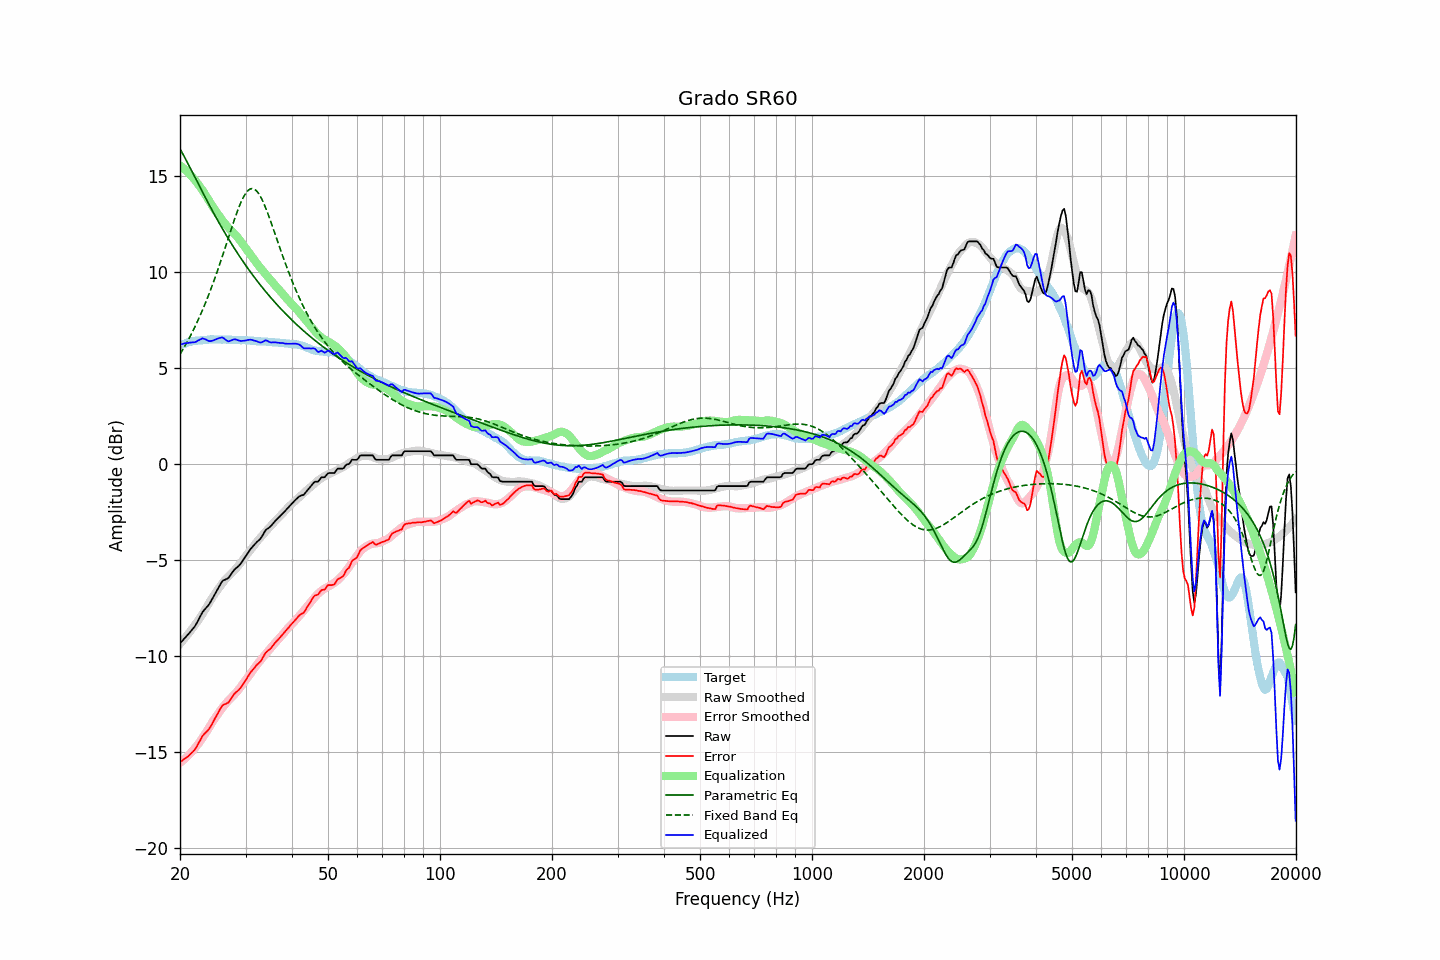

Data behind this chart, as committed beside it:
frequency, raw, error, smoothed, error_smoothed, equalization, parametric_eq, fixed_band_eq, equalized_raw, equalized_smoothed, target
20.00, -9.35, -15.53, -9.37, -15.58, 15.58, 16.44, 5.72, 6.23, 6.20, 6.18
20.20, -9.26, -15.48, -9.28, -15.51, 15.51, 16.29, 5.86, 6.25, 6.23, 6.22
20.40, -9.17, -15.42, -9.18, -15.44, 15.44, 16.14, 6.00, 6.27, 6.26, 6.25
20.61, -9.07, -15.35, -9.08, -15.36, 15.36, 15.98, 6.15, 6.30, 6.29, 6.28
20.81, -8.98, -15.30, -8.97, -15.29, 15.29, 15.82, 6.30, 6.31, 6.31, 6.32
21.02, -8.89, -15.25, -8.87, -15.20, 15.20, 15.66, 6.45, 6.32, 6.34, 6.36
21.23, -8.79, -15.16, -8.76, -15.12, 15.12, 15.50, 6.61, 6.33, 6.36, 6.37
21.44, -8.68, -15.08, -8.65, -15.03, 15.03, 15.33, 6.77, 6.34, 6.38, 6.39
21.66, -8.59, -15.00, -8.54, -14.93, 14.93, 15.17, 6.94, 6.35, 6.40, 6.41
21.87, -8.48, -14.90, -8.42, -14.84, 14.84, 15.01, 7.11, 6.35, 6.41, 6.42
22.09, -8.35, -14.79, -8.31, -14.73, 14.73, 14.84, 7.28, 6.38, 6.43, 6.44
22.31, -8.19, -14.63, -8.19, -14.63, 14.63, 14.68, 7.46, 6.43, 6.44, 6.44
22.54, -8.04, -14.49, -8.06, -14.52, 14.52, 14.51, 7.65, 6.48, 6.45, 6.45
22.76, -7.87, -14.33, -7.94, -14.40, 14.40, 14.35, 7.84, 6.52, 6.46, 6.46
22.99, -7.72, -14.17, -7.81, -14.28, 14.28, 14.19, 8.03, 6.56, 6.47, 6.46
23.22, -7.62, -14.08, -7.67, -14.15, 14.15, 14.02, 8.23, 6.53, 6.48, 6.47
23.45, -7.52, -13.99, -7.54, -14.02, 14.02, 13.86, 8.44, 6.50, 6.48, 6.47
23.69, -7.43, -13.91, -7.39, -13.88, 13.88, 13.70, 8.64, 6.45, 6.49, 6.48
23.92, -7.32, -13.82, -7.25, -13.74, 13.74, 13.54, 8.86, 6.41, 6.49, 6.49
24.16, -7.18, -13.69, -7.11, -13.60, 13.60, 13.39, 9.08, 6.41, 6.49, 6.50
24.40, -7.03, -13.54, -6.97, -13.46, 13.46, 13.23, 9.30, 6.43, 6.49, 6.51
24.65, -6.88, -13.38, -6.84, -13.34, 13.34, 13.08, 9.53, 6.46, 6.50, 6.50
24.89, -6.72, -13.22, -6.72, -13.22, 13.22, 12.92, 9.77, 6.49, 6.50, 6.50
25.14, -6.57, -13.07, -6.60, -13.10, 13.10, 12.77, 10.00, 6.53, 6.50, 6.50
25.39, -6.42, -12.92, -6.48, -12.98, 12.98, 12.62, 10.25, 6.56, 6.50, 6.50
25.65, -6.29, -12.78, -6.37, -12.87, 12.87, 12.48, 10.49, 6.58, 6.50, 6.50
25.91, -6.14, -12.62, -6.25, -12.75, 12.75, 12.33, 10.75, 6.61, 6.50, 6.48
26.16, -6.06, -12.55, -6.14, -12.64, 12.64, 12.19, 11.00, 6.58, 6.50, 6.49
26.43, -6.03, -12.52, -6.04, -12.53, 12.53, 12.04, 11.26, 6.50, 6.49, 6.49
26.69, -5.99, -12.48, -5.94, -12.43, 12.43, 11.90, 11.51, 6.45, 6.49, 6.49
26.96, -5.95, -12.44, -5.86, -12.34, 12.34, 11.76, 11.77, 6.40, 6.49, 6.49
27.23, -5.84, -12.33, -5.77, -12.26, 12.26, 11.63, 12.03, 6.42, 6.48, 6.49
27.50, -5.72, -12.20, -5.69, -12.17, 12.17, 11.49, 12.29, 6.46, 6.48, 6.49
27.77, -5.59, -12.07, -5.61, -12.09, 12.09, 11.36, 12.54, 6.49, 6.48, 6.48
28.05, -5.49, -11.96, -5.52, -12.00, 12.00, 11.22, 12.79, 6.51, 6.48, 6.47
28.33, -5.42, -11.88, -5.43, -11.90, 11.90, 11.09, 13.02, 6.49, 6.47, 6.46
28.62, -5.35, -11.82, -5.33, -11.81, 11.81, 10.97, 13.25, 6.46, 6.47, 6.47
28.90, -5.27, -11.73, -5.23, -11.70, 11.70, 10.84, 13.47, 6.43, 6.47, 6.47
29.19, -5.17, -11.62, -5.12, -11.58, 11.58, 10.71, 13.66, 6.42, 6.47, 6.46
29.48, -5.04, -11.50, -5.00, -11.46, 11.46, 10.59, 13.84, 6.43, 6.46, 6.47
29.78, -4.91, -11.37, -4.89, -11.35, 11.35, 10.47, 14.00, 6.44, 6.46, 6.46
30.08, -4.79, -11.25, -4.78, -11.24, 11.24, 10.35, 14.13, 6.45, 6.45, 6.46
30.38, -4.66, -11.11, -4.68, -11.13, 11.13, 10.23, 14.24, 6.47, 6.45, 6.45
30.68, -4.54, -10.98, -4.58, -11.02, 11.02, 10.11, 14.31, 6.48, 6.44, 6.45
30.99, -4.42, -10.85, -4.47, -10.91, 10.91, 10.00, 14.35, 6.49, 6.44, 6.43
31.30, -4.32, -10.75, -4.36, -10.79, 10.79, 9.88, 14.37, 6.47, 6.43, 6.43
31.61, -4.23, -10.66, -4.24, -10.67, 10.67, 9.77, 14.34, 6.44, 6.43, 6.43
31.93, -4.13, -10.54, -4.13, -10.55, 10.55, 9.66, 14.29, 6.43, 6.42, 6.42
32.24, -4.05, -10.45, -4.03, -10.44, 10.44, 9.55, 14.21, 6.40, 6.41, 6.40
32.57, -3.98, -10.38, -3.93, -10.34, 10.34, 9.44, 14.10, 6.36, 6.41, 6.40
32.89, -3.90, -10.29, -3.83, -10.23, 10.23, 9.33, 13.96, 6.34, 6.40, 6.40
33.22, -3.78, -10.17, -3.73, -10.13, 10.13, 9.23, 13.80, 6.35, 6.40, 6.40
33.55, -3.62, -10.02, -3.64, -10.03, 10.03, 9.13, 13.62, 6.40, 6.39, 6.39
33.89, -3.48, -9.87, -3.54, -9.93, 9.93, 9.02, 13.42, 6.45, 6.38, 6.39
34.23, -3.39, -9.77, -3.45, -9.83, 9.83, 8.92, 13.21, 6.44, 6.38, 6.39
34.57, -3.34, -9.71, -3.35, -9.73, 9.73, 8.82, 12.99, 6.39, 6.37, 6.37
34.92, -3.28, -9.65, -3.26, -9.63, 9.63, 8.73, 12.76, 6.35, 6.37, 6.37
35.27, -3.19, -9.55, -3.17, -9.53, 9.53, 8.63, 12.52, 6.34, 6.36, 6.37
35.62, -3.09, -9.44, -3.08, -9.43, 9.43, 8.53, 12.28, 6.35, 6.36, 6.35
35.97, -2.99, -9.33, -2.99, -9.34, 9.34, 8.44, 12.03, 6.35, 6.35, 6.35
... 635 more rows
